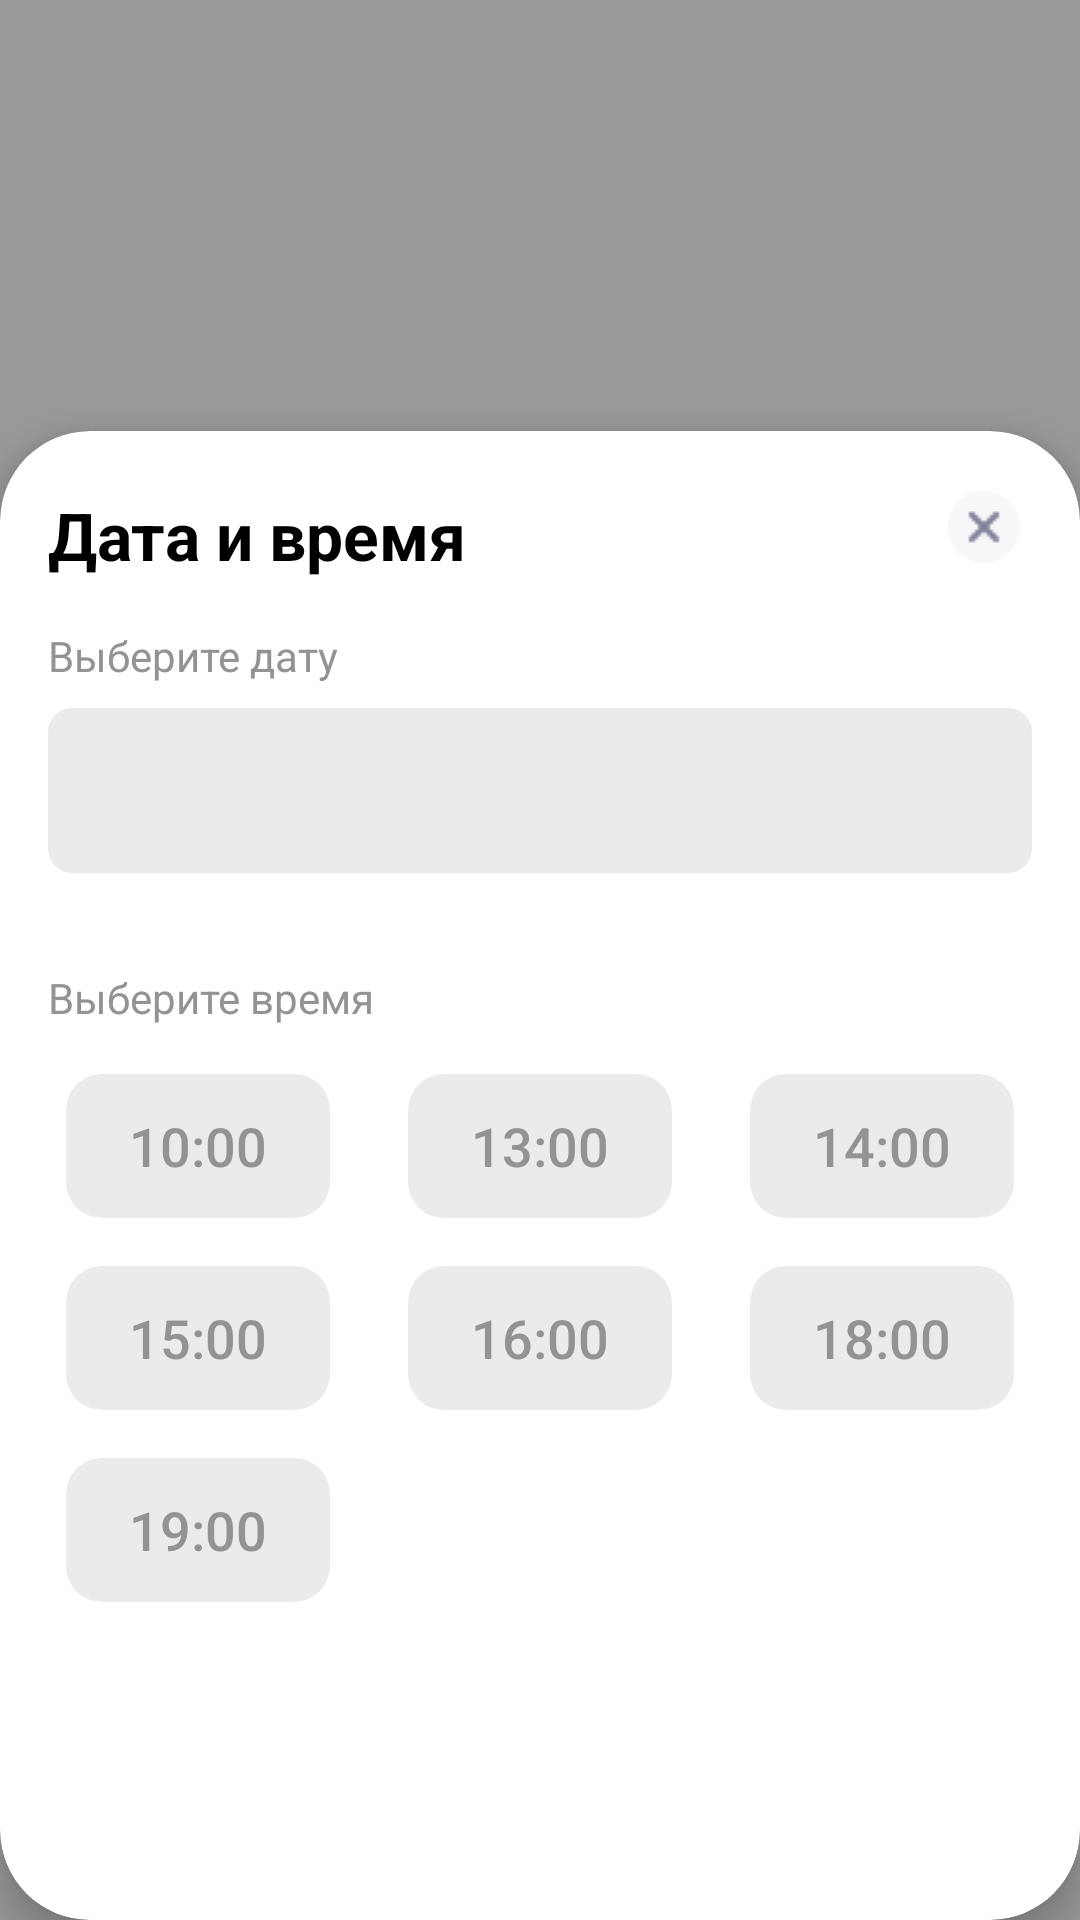

This screen was rendered from an Android layout file. Write that file and the resources it references.
<!-- AndroidManifest.xml: application theme Base.Theme.MedicApp -->
<!-- res/layout/fragment_date.xml -->
<?xml version="1.0" encoding="utf-8"?>
<androidx.constraintlayout.widget.ConstraintLayout xmlns:android="http://schemas.android.com/apk/res/android"
    xmlns:tools="http://schemas.android.com/tools"
    android:layout_width="match_parent"
    android:layout_height="match_parent"
    xmlns:app="http://schemas.android.com/apk/res-auto"
    tools:context=".main_screens.fragments.place_on_order_view_fragments.DateFragment"
    android:background="@color/black_40_tran"
    android:id="@+id/date_cl_view">

        <androidx.cardview.widget.CardView
            android:id="@+id/date_card_view"
            android:layout_width="match_parent"
            android:layout_height="wrap_content"
            app:layout_constraintBottom_toBottomOf="parent"
            app:layout_constraintStart_toStartOf="parent"
            app:layout_constraintEnd_toEndOf="parent"
            app:cardElevation="8dp"
            app:cardCornerRadius="30dp"
            android:backgroundTint="@color/white"
            >

            <androidx.constraintlayout.widget.ConstraintLayout
                android:layout_width="match_parent"
                android:layout_height="match_parent"
                >
                <ImageButton
                    android:id="@+id/close_date_view"
                    android:layout_width="wrap_content"
                    android:layout_height="wrap_content"
                    android:src="@drawable/close_data_analysis"
                    app:layout_constraintEnd_toEndOf="parent"
                    app:layout_constraintTop_toTopOf="parent"
                    android:layout_marginTop="20dp"
                    android:layout_marginHorizontal="20dp"
                    android:background="@color/transparent_color"
                    />

                <TextView
                    android:id="@+id/text1_view2"
                    android:layout_width="0dp"
                    android:layout_height="wrap_content"
                    app:layout_constraintStart_toStartOf="parent"
                    app:layout_constraintTop_toTopOf="parent"
                    app:layout_constraintEnd_toStartOf="@id/close_date_view"
                    android:layout_marginEnd="32dp"

                    android:text="Дата и время"
                    android:maxLines="3"
                    android:textSize="22sp"
                    android:textColor="@color/black"
                    android:textStyle="bold"
                    android:layout_marginTop="20dp"
                    android:layout_marginStart="16dp"
                    />
                <LinearLayout
                    android:id="@+id/date_ll_view"
                    android:orientation="vertical"
                    android:layout_width="match_parent"
                    android:layout_height="wrap_content"
                    app:layout_constraintStart_toStartOf="parent"
                    app:layout_constraintEnd_toEndOf="parent"
                    app:layout_constraintTop_toBottomOf="@id/text1_view2"
                    android:layout_marginHorizontal="16dp"
                    android:layout_marginTop="16dp"

                    >

                    <TextView
                        android:layout_width="wrap_content"
                        android:layout_height="wrap_content"
                        android:text="Выберите дату"
                        android:textColor="@color/Caption"
                        android:layout_marginBottom="8dp"
                        />

                    <Spinner
                        android:id="@+id/date_sp"
                        android:layout_width="match_parent"
                        android:layout_height="55dp"
                        tools:listitem="@layout/view_place_on_order_select_date"
                        android:background="@drawable/analisis_search_et_style"
                        android:backgroundTint="@color/Input_Stroke"
                        />
                </LinearLayout>

                <TextView
                    android:id="@+id/text5"
                    android:layout_width="wrap_content"
                    android:layout_height="wrap_content"
                    android:text="Выберите время"
                    android:textColor="@color/Caption"
                    android:layout_marginBottom="8dp"
                    app:layout_constraintStart_toStartOf="parent"
                    app:layout_constraintTop_toBottomOf="@id/date_ll_view"
                    android:layout_marginStart="16dp"
                    android:layout_marginTop="32dp"
                    />


                <androidx.constraintlayout.helper.widget.Flow
                    android:orientation="horizontal"
                    android:id="@+id/time_today_flow"
                    android:layout_width="0dp"
                    android:layout_height="wrap_content"
                    app:layout_constraintStart_toStartOf="parent"
                    app:layout_constraintEnd_toEndOf="parent"
                    app:layout_constraintTop_toBottomOf="@id/text5"
                    android:layout_marginTop="16dp"
                    app:constraint_referenced_ids="time_10, time_13, time_14, time_15, time_16, time_18, time_19"
                    app:flow_wrapMode="aligned"
                    app:flow_verticalGap="16dp"
                    app:flow_horizontalGap="4dp"
                    android:layout_marginBottom="16dp"

                    />



                <androidx.appcompat.widget.AppCompatButton
                    android:id="@+id/time_10"
                    android:layout_width="wrap_content"
                    android:layout_height="wrap_content"
                    android:background="@drawable/mainscreen_button_category_style"
                    android:textColor="@color/Caption"
                    android:text="10:00"
                    android:textSize="18sp"
                    style="?android:attr/borderlessButtonStyle"
                    android:textAllCaps="false"
                    />
                <androidx.appcompat.widget.AppCompatButton
                    android:id="@+id/time_13"
                    android:layout_width="wrap_content"
                    android:layout_height="wrap_content"
                    android:background="@drawable/mainscreen_button_category_style"

                    android:text="13:00"
                    android:textColor="@color/Caption"
                    android:textSize="18sp"
                    style="?android:attr/borderlessButtonStyle"
                    android:textAllCaps="false"
                    />
                <androidx.appcompat.widget.AppCompatButton
                    android:id="@+id/time_14"
                    android:layout_width="wrap_content"
                    android:layout_height="wrap_content"
                    android:background="@drawable/mainscreen_button_category_style"

                    android:text="14:00"
                    android:textColor="@color/Caption"
                    android:textSize="18sp"
                    style="?android:attr/borderlessButtonStyle"
                    android:textAllCaps="false"
                    />
                <androidx.appcompat.widget.AppCompatButton
                    android:id="@+id/time_15"
                    android:layout_width="wrap_content"
                    android:layout_height="wrap_content"
                    android:background="@drawable/mainscreen_button_category_style"

                    android:text="15:00"
                    android:textColor="@color/Caption"
                    android:textSize="18sp"
                    style="?android:attr/borderlessButtonStyle"
                    android:textAllCaps="false"
                    />
                <androidx.appcompat.widget.AppCompatButton
                    android:id="@+id/time_16"
                    android:layout_width="wrap_content"
                    android:layout_height="wrap_content"
                    android:background="@drawable/mainscreen_button_category_style"

                    android:text="16:00"
                    android:textColor="@color/Caption"
                    android:textSize="18sp"
                    style="?android:attr/borderlessButtonStyle"
                    android:textAllCaps="false"
                    />
                <androidx.appcompat.widget.AppCompatButton
                    android:id="@+id/time_18"
                    android:layout_width="wrap_content"
                    android:layout_height="wrap_content"
                    android:background="@drawable/mainscreen_button_category_style"

                    android:text="18:00"
                    android:textColor="@color/Caption"
                    android:textSize="18sp"
                    style="?android:attr/borderlessButtonStyle"
                    android:textAllCaps="false"
                    />
                <androidx.appcompat.widget.AppCompatButton
                    android:id="@+id/time_19"
                    android:layout_width="wrap_content"
                    android:layout_height="wrap_content"
                    android:background="@drawable/mainscreen_button_category_style"

                    android:text="19:00"
                    android:textColor="@color/Caption"
                    android:textSize="18sp"
                    style="?android:attr/borderlessButtonStyle"
                    android:textAllCaps="false"
                    />

                <androidx.appcompat.widget.AppCompatButton
                    android:id="@+id/date_continue_button"
                    android:layout_width="match_parent"
                    android:layout_height="60dp"
                    android:layout_marginTop="30dp"
                    android:background="@drawable/order_button_style"
                    android:text="Продолжить"
                    android:textSize="17sp"
                    android:textColor="@color/white"
                    android:layout_marginBottom="16dp"
                    app:layout_constraintStart_toStartOf="parent"
                    app:layout_constraintEnd_toEndOf="parent"
                    app:layout_constraintTop_toBottomOf="@id/time_today_flow"
                    app:layout_constraintBottom_toBottomOf="parent"
                    android:layout_marginHorizontal="16dp"
                    style="?android:attr/borderlessButtonStyle"
                    android:textAllCaps="false"
                    />

            </androidx.constraintlayout.widget.ConstraintLayout>

        </androidx.cardview.widget.CardView>

</androidx.constraintlayout.widget.ConstraintLayout>
<!-- res/layout/view_place_on_order_select_date.xml (included above) -->
<?xml version="1.0" encoding="utf-8"?>
<RelativeLayout xmlns:android="http://schemas.android.com/apk/res/android"
    android:layout_width="match_parent"
    android:layout_height="60dp"
    android:background="@drawable/login_button_yandex_style"
    android:backgroundTint="@color/Input_Stroke"
    android:layout_gravity="center"
    android:layout_marginVertical="8dp"
    >
    <LinearLayout
        android:orientation="horizontal"
        android:layout_width="wrap_content"
        android:layout_height="wrap_content"
        android:layout_centerVertical="true"
        android:layout_marginStart="8dp"
        >
        <TextView
            android:id="@+id/name"
            android:layout_width="wrap_content"
            android:layout_height="wrap_content"
            android:textColor="@color/black"
            android:textSize="20sp"
            android:text="Сегодня, 18 апреля"
            android:layout_centerVertical="true"
            android:layout_marginStart="8dp"
            />
    </LinearLayout>
    <ImageView
        android:layout_width="24dp"
        android:layout_height="24dp"
        android:src="@drawable/place_on_order_arrow"
        android:background="@color/Input_Stroke"
        android:layout_alignParentRight="true"
        android:layout_centerVertical="true"
        android:layout_marginEnd="16dp"
        android:scaleType="fitXY"
        android:rotation="90"
        />

</RelativeLayout>
<!-- resources referenced by this layout -->
<resources>
  <color name="Caption">#939396</color>
  <color name="Input_Stroke">#EBEBEB</color>
  <color name="black">#FF000000</color>
  <color name="black_40_tran">#66000000</color>
  <color name="transparent_color">#0057A9FF</color>
  <color name="white">#FFFFFFFF</color>
  <!-- drawable analisis_search_et_style (drawable) -->
  <?xml version="1.0" encoding="utf-8"?>
  <shape xmlns:android="http://schemas.android.com/apk/res/android">
      <solid android:color="@color/Input_BG"/>
      <corners android:radius="8dp"/>
  </shape>
  <!-- drawable close_data_analysis: png bitmap (drawable, 704 bytes) -->
  <!-- drawable mainscreen_button_category_style (drawable) -->
  <?xml version="1.0" encoding="utf-8"?>
  <selector xmlns:android="http://schemas.android.com/apk/res/android">
      <item android:state_selected="false">
          <shape>
              <solid android:color="@color/Input_Stroke"/>
              <corners android:radius="12dp"/>
          </shape>
      </item>
  
      <item android:state_selected="true">
          <shape>
              <solid android:color="@color/accent"/>
              <corners android:radius="12dp"/>
          </shape>
      </item>
  </selector>
  <!-- drawable place_on_order_arrow: png bitmap (drawable, 263 bytes) -->
  <style name="Base.Theme.MedicApp" parent="Theme.MaterialComponents.Light.NoActionBar">
          
          
      </style>
  <color name="Input_BG">#F5F5F9</color>
  <color name="accent">#1A6FEE</color>
</resources>
